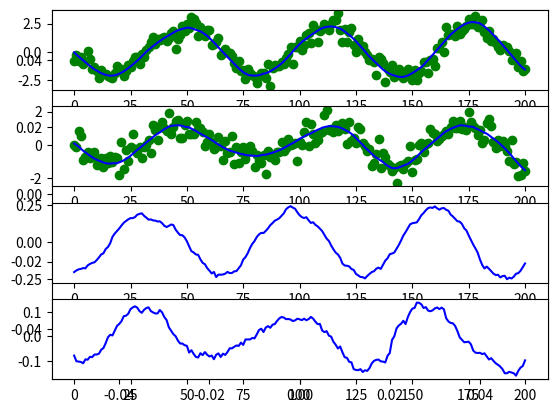

This figure's Python source:
import numpy as np


class SpringDamper:

    def __init__(self, sigma_trans=0.01, sigma_obs=0.1, m=100, b=0.99, dt=1, seed=0):
        self._m = m
        self._b = b
        self._dt = dt
        self._sigma_trans = sigma_trans
        self._sigma_obs = sigma_obs
        self._rng = np.random.RandomState(seed)

    def run(self, initial_state, num_steps):

        states = np.zeros((num_steps + 1, 4))
        states[0] = initial_state
        for i in range(num_steps):
            states[i+1] = states[i] @ self.transition_matrix.T
            states[i+1] += np.random.multivariate_normal(np.zeros(4), self.transition_noise_covar)
        obs = states @ self.observation_matrix.T
        obs += np.random.multivariate_normal(mean=np.zeros(2), cov=self.observation_noise_covar, size=len(obs))
        return obs, states

    @property
    def transition_matrix(self):
        """ [redacted] """
        return np.array([[1, 0.0, self._dt, 0.0],
                         [0.0, 1, 0.0, self._dt],
                         [-self._dt / self._m, 0.0, self._b, 0.0],
                         [0.0, -self._dt / self._m, 0.0, self._b]])

    @property
    def observation_matrix(self):
        return np.array([[1, 0, 0, 0],
                         [0, 1, 0, 0]])

    @property
    def transition_noise_covar(self):
        return (self._sigma_trans ** 2) * np.eye(4)

    @property
    def observation_noise_covar(self):
        return (self._sigma_obs ** 2) * np.eye(2)


if __name__ == "__main__":
    import matplotlib.pyplot as plt

    sd = SpringDamper(sigma_obs=0.5)

    np.random.seed(1)
    init_state = np.concatenate([np.random.uniform(low=-0.2, high=0.2, size=2),
                                 np.random.uniform(low=-0.2, high=0.2, size=2)], 0)

    obs, states = sd.run(init_state, 200)

    plt.plot()
    for i in range(4):
        plt.subplot(4, 1, i+1)
        plt.plot(states[:, i], c="blue")
        if i < 2:
            plt.scatter(np.arange(0, len(obs), 1), obs[:, i], c="green")
    plt.show()






